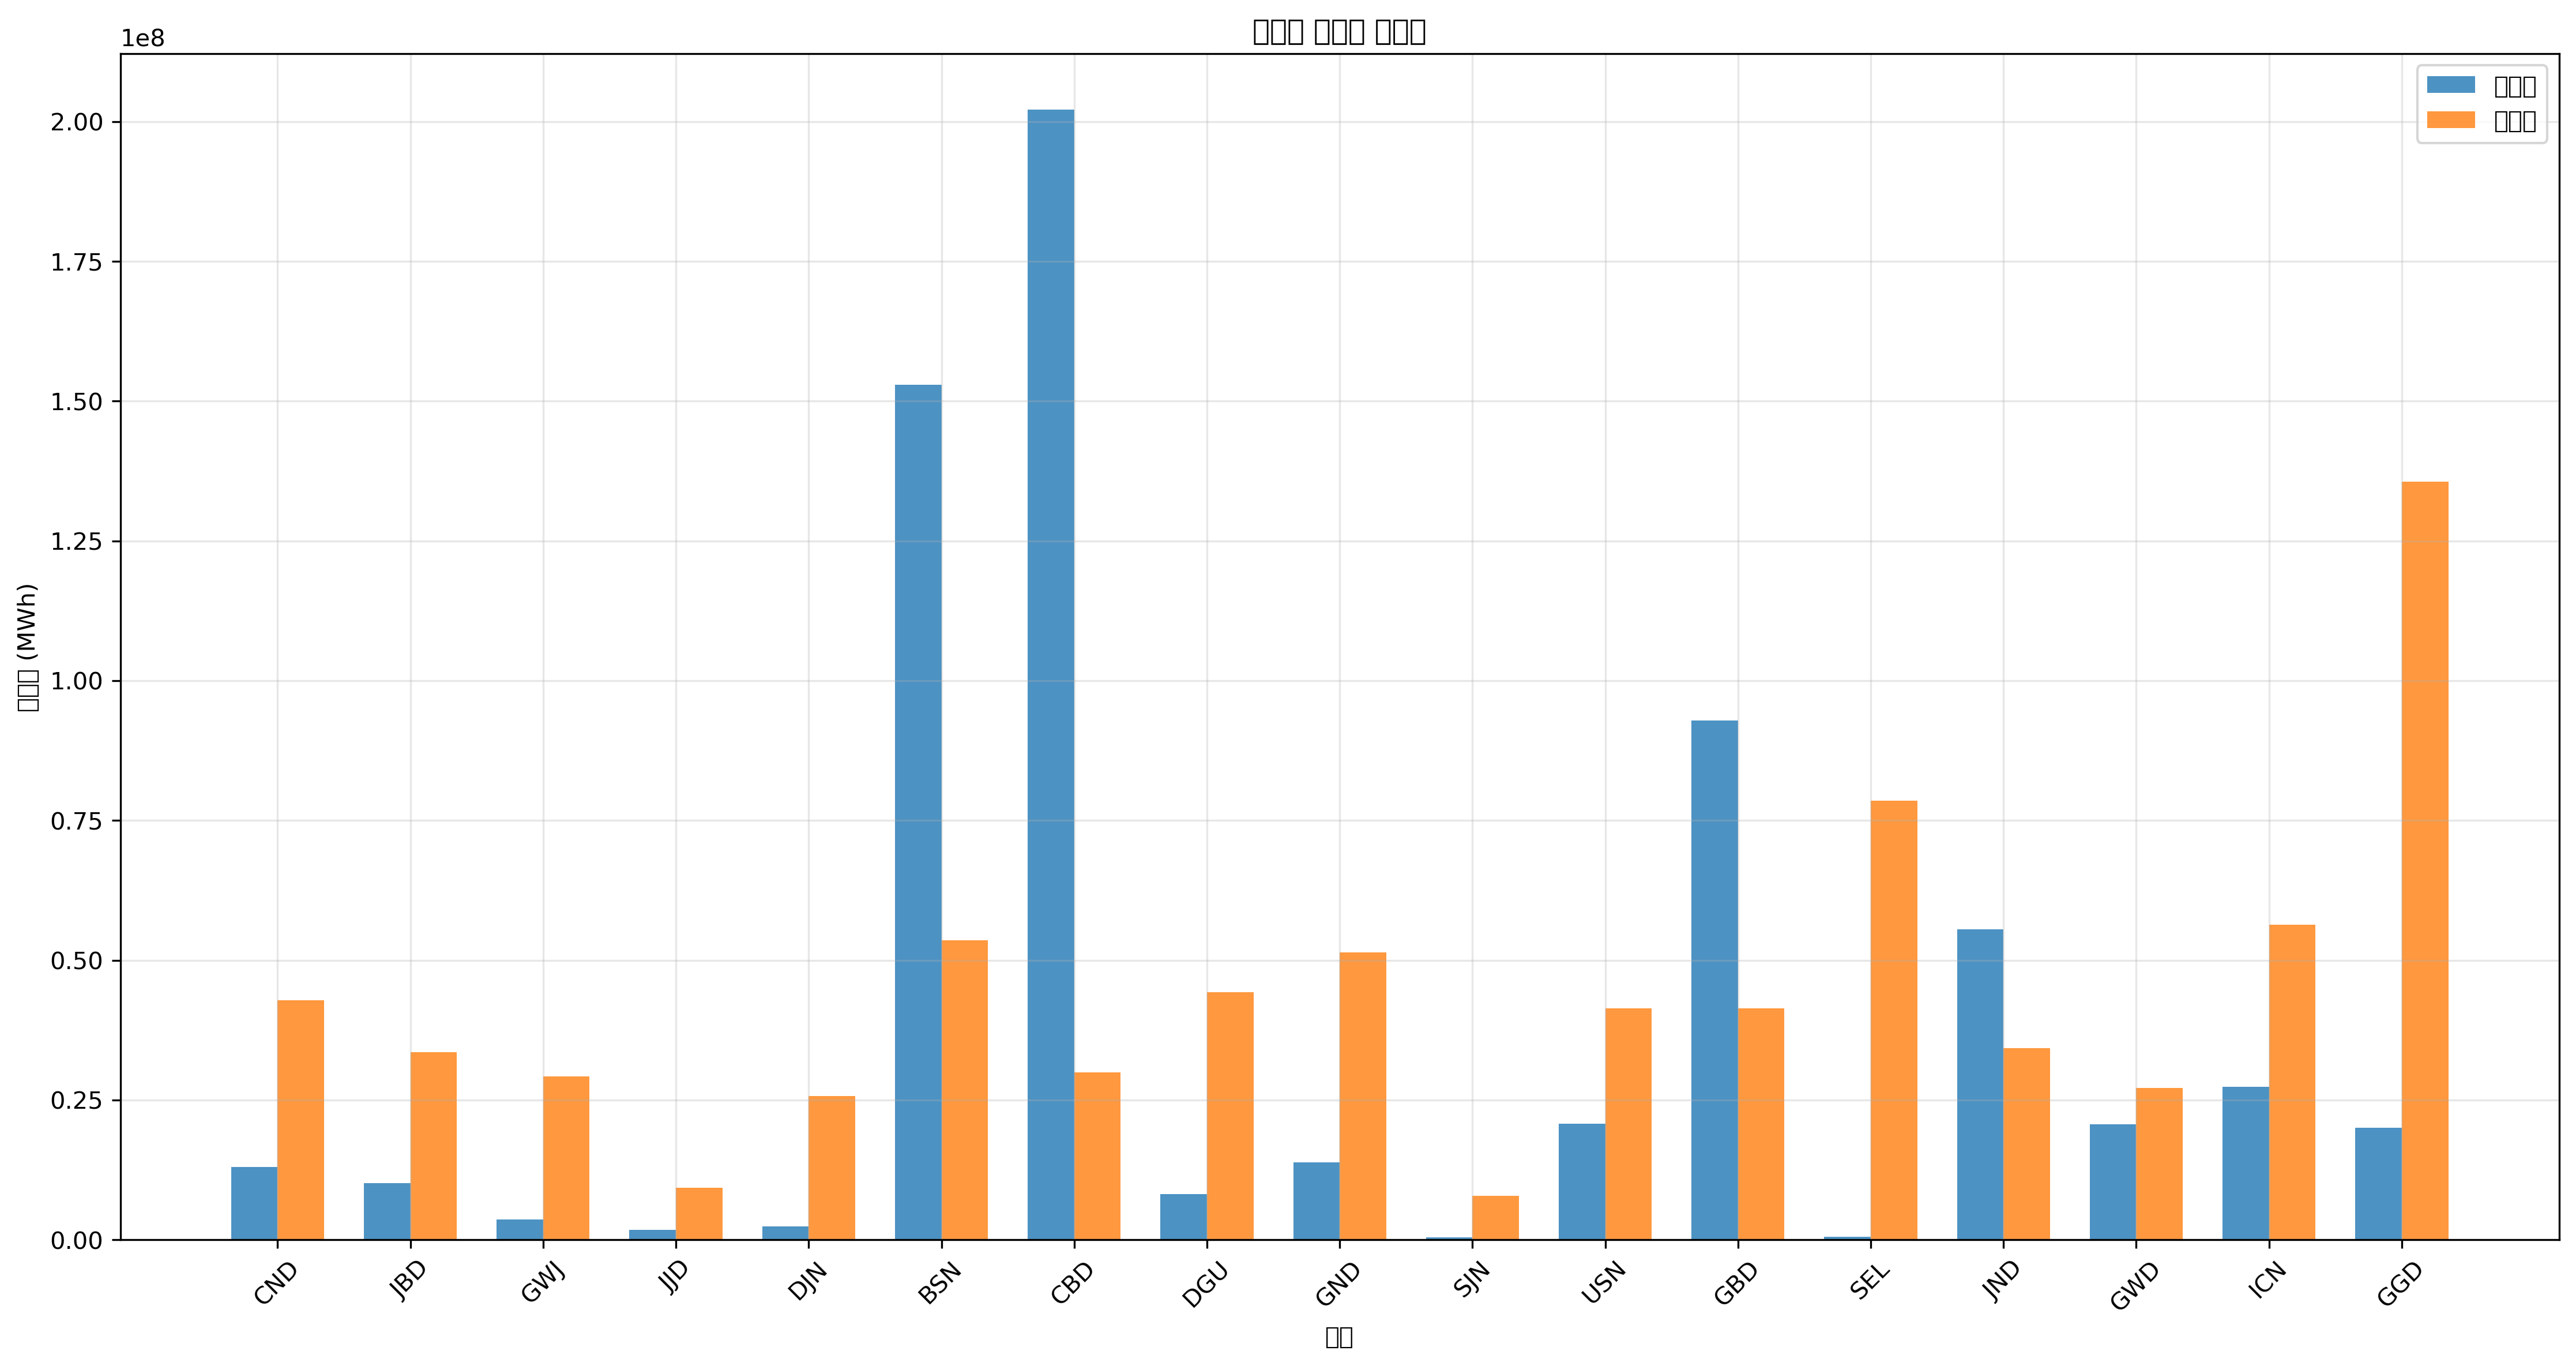

Data behind this chart, as committed beside it:
지역, 발전량(MWh), 부하량(MWh), 밸런스(MWh)
CND, 13028286, 42815780, -29787494
JBD, 10137573, 33537858, -23400285
GWJ, 3594434, 29257283, -25662848
JJD, 1806976, 9277922, -7470946
DJN, 2362812, 25683452, -23320640
BSN, 152943474, 53517218, 99426256
CBD, 202077553, 29974054, 172103499
DGU, 8196820, 44239296, -36042476
GND, 13892184, 51376931, -37484747
SJN, 400000, 7844379, -7444379
USN, 20796159, 41382237, -20586078
GBD, 92887951, 41382237, 51505714
SEL, 539999, 78493925, -77953926
JND, 55503413, 34254630, 21248784
GWD, 20623927, 27116995, -6493067
ICN, 27366193, 56374277, -29008085
GGD, 19993793, 135574947, -115581154
